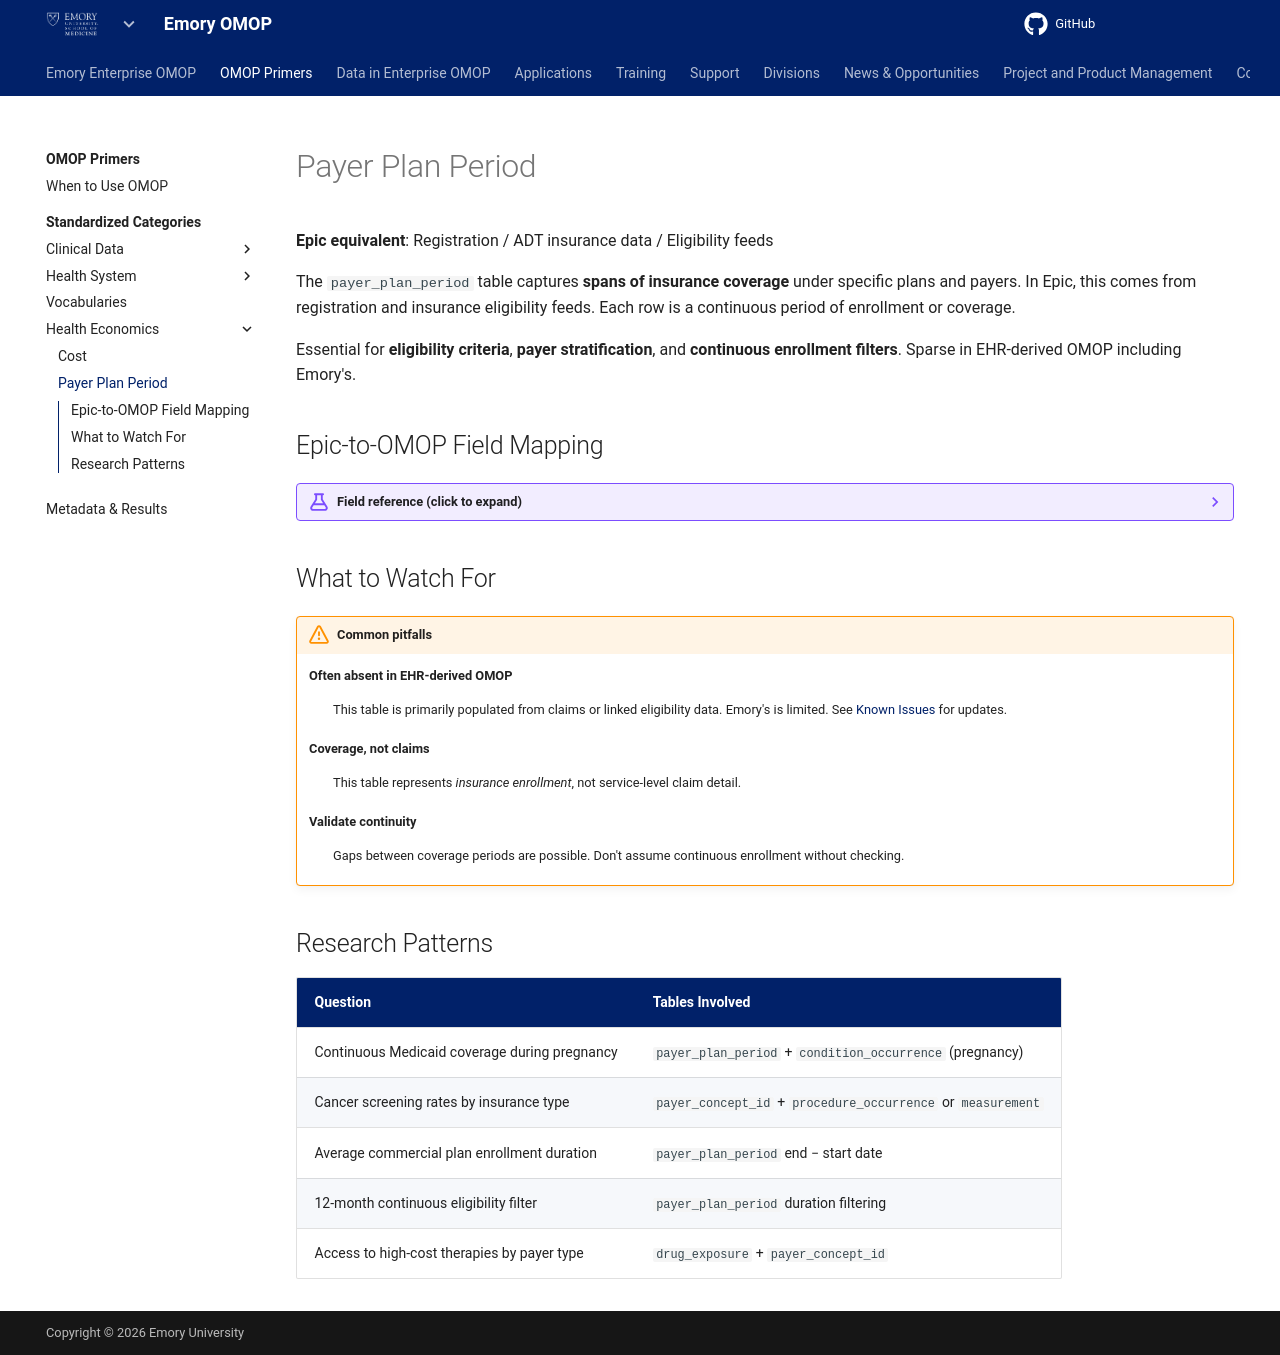

repository: Emory-OMOP/info · page: OMOP Primers/Standardized Categories/Health Economics/Payer Plan Period/index.html · generator: mkdocs

---
hide:
  - footer
title: Payer Plan Period
---

# Payer Plan Period

**Epic equivalent**: Registration / ADT insurance data / Eligibility feeds

The `payer_plan_period` table captures **spans of insurance coverage** under specific plans and payers. In Epic, this comes from registration and insurance eligibility feeds. Each row is a continuous period of enrollment or coverage.

Essential for **eligibility criteria**, **payer stratification**, and **continuous enrollment filters**. Sparse in EHR-derived OMOP including Emory's.

## Epic-to-OMOP Field Mapping

??? example "Field reference (click to expand)"

    | OMOP Field | Epic Equivalent | What It Captures |
    |---|---|---|
    | `payer_plan_period_id` | Coverage segment ID | Unique identifier |
    | `person_id` | Patient ID / MRN | Links to the patient |
    | `payer_plan_period_start_date` | Coverage start | First day of active coverage |
    | `payer_plan_period_end_date` | Coverage end | Last day of coverage |
    | `payer_concept_id` | Payer organization | "Medicare", "Private payer", etc. |
    | `payer_source_value` | Raw payer name/code | Original payer ID from source |
    | `plan_concept_id` | Plan type | HMO, PPO, etc. |
    | `plan_source_value` | Local plan name | Original plan name (e.g., "BlueCross HMO Plan 2023") |
    | `sponsor_concept_id` | Employer/group | Sponsoring organization (rarely populated) |
    | `family_source_value` | Family group code | Household policy ID (for dependent analyses) |

## What to Watch For

!!! warning "Common pitfalls"

    **Often absent in EHR-derived OMOP**
    :   This table is primarily populated from claims or linked eligibility data. Emory's is limited. See [Known Issues](../../../../Data%20in%20Enterprise%20OMOP/Data%20Quality/Known%20Issues/index.md) for updates.

    **Coverage, not claims**
    :   This table represents *insurance enrollment*, not service-level claim detail.

    **Validate continuity**
    :   Gaps between coverage periods are possible. Don't assume continuous enrollment without checking.

## Research Patterns

| Question | Tables Involved |
|---|---|
| Continuous Medicaid coverage during pregnancy | `payer_plan_period` + `condition_occurrence` (pregnancy) |
| Cancer screening rates by insurance type | `payer_concept_id` + `procedure_occurrence` or `measurement` |
| Average commercial plan enrollment duration | `payer_plan_period` end − start date |
| 12-month continuous eligibility filter | `payer_plan_period` duration filtering |
| Access to high-cost therapies by payer type | `drug_exposure` + `payer_concept_id` |
